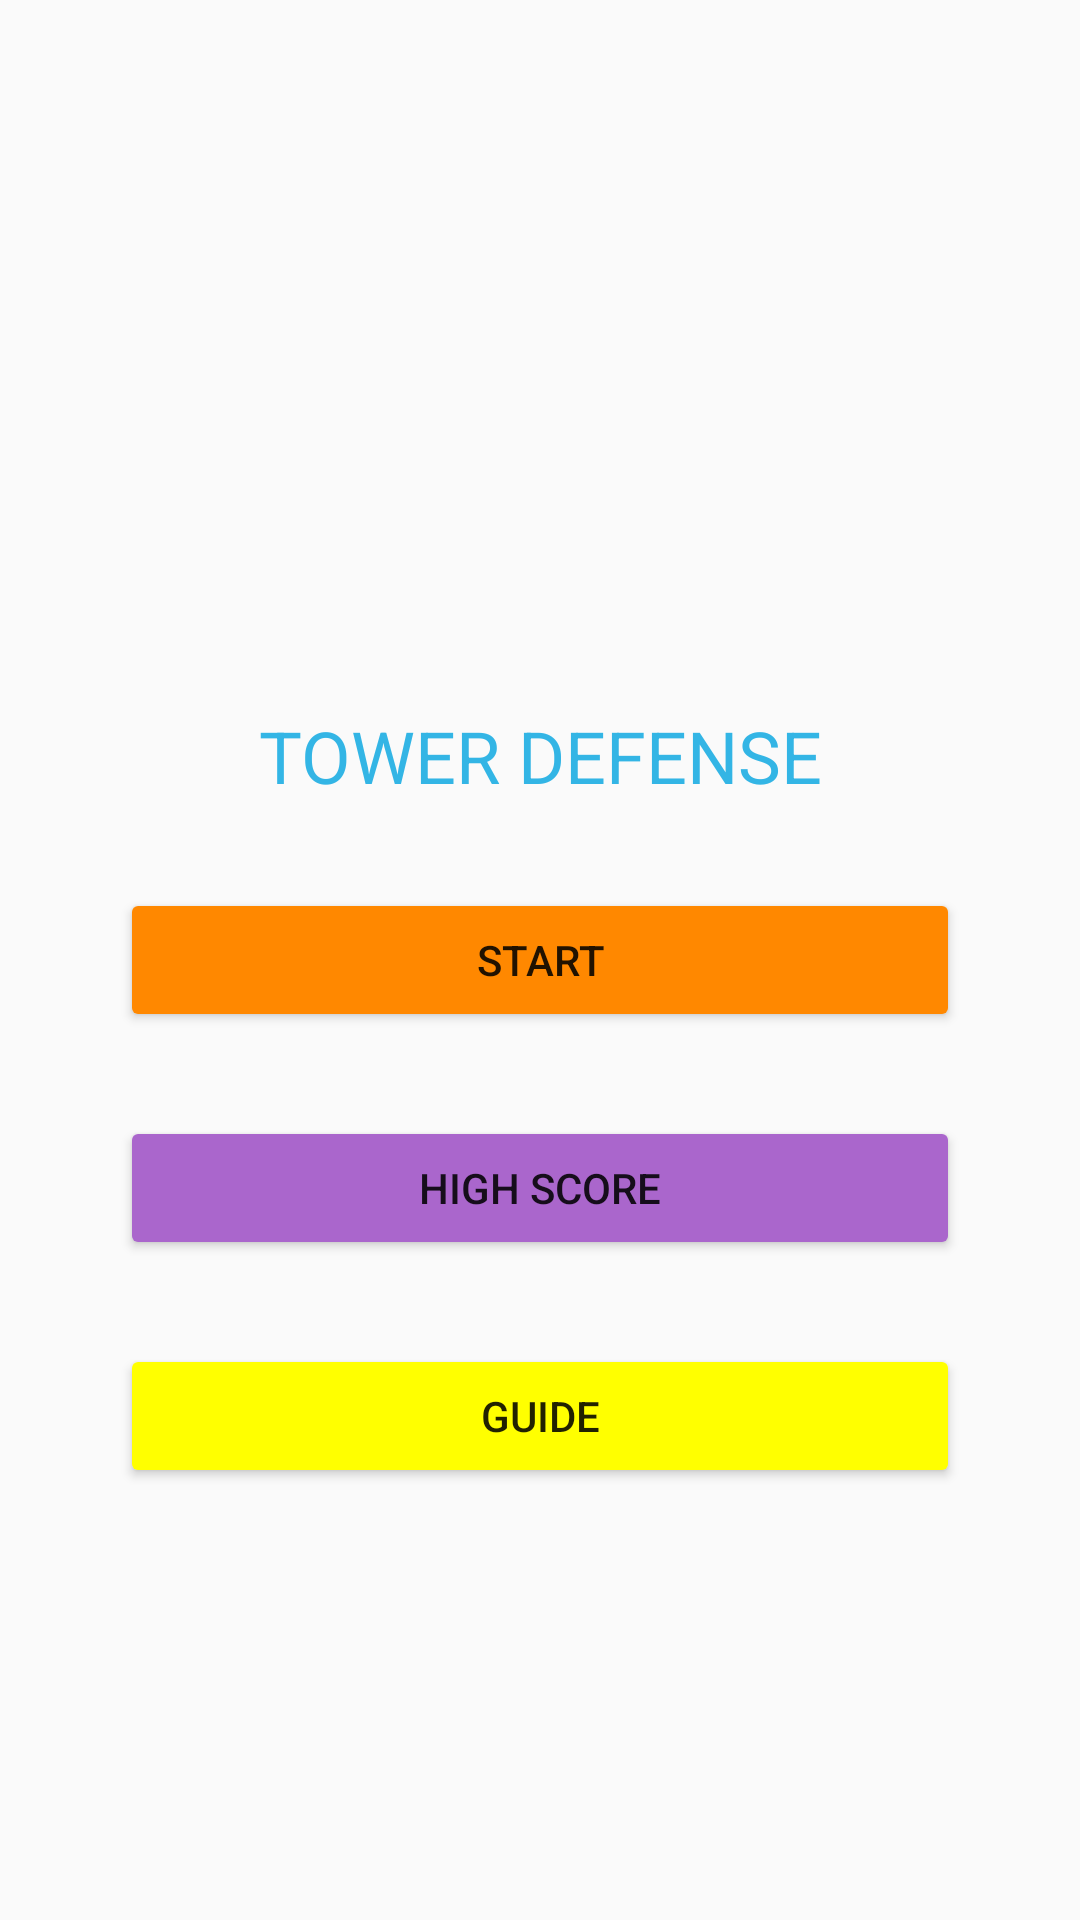

The Android layout XML behind this screen, and the referenced resources:
<!-- AndroidManifest.xml: application theme AppTheme -->
<!-- res/layout/activity_main.xml -->
<?xml version="1.0" encoding="utf-8"?>
<androidx.constraintlayout.widget.ConstraintLayout xmlns:android="http://schemas.android.com/apk/res/android"
    xmlns:app="http://schemas.android.com/apk/res-auto"
    xmlns:tools="http://schemas.android.com/tools"
    android:layout_width="match_parent"
    android:layout_height="match_parent"
    style="@style/AppTheme"
    tools:context="com.uet.towerdefense.GameStageActivity">

    <TextView
        style="@style/CustomTextView"
        android:layout_width="match_parent"
        android:layout_height="wrap_content"
        android:layout_marginBottom="28dp"
        android:text="@string/tower_defense"
        app:layout_constraintBottom_toTopOf="@id/btn_start" />

    <Button
        android:id="@+id/btn_start"
        app:layout_constraintTop_toTopOf="parent"
        app:layout_constraintBottom_toBottomOf="parent"
        android:text="@string/start"
        android:backgroundTint="@android:color/holo_orange_dark"
        android:layout_marginHorizontal="@dimen/default_margin"
        android:layout_width="match_parent"
        android:layout_height="wrap_content"/>

    <Button
        android:id="@+id/btn_high_score"
        android:layout_width="match_parent"
        android:layout_height="wrap_content"
        android:layout_marginHorizontal="@dimen/default_margin"
        android:layout_marginTop="28dp"
        android:backgroundTint="@android:color/holo_purple"
        android:text="@string/high_score"
        app:layout_constraintTop_toBottomOf="@id/btn_start"
        tools:layout_editor_absoluteX="40dp" />
    <Button
        android:id="@+id/btn_guide"
        android:layout_width="match_parent"
        android:layout_height="wrap_content"
        android:layout_marginHorizontal="@dimen/default_margin"
        android:layout_marginTop="28dp"
        android:backgroundTint="#ff0"
        android:text="@string/guide"
        app:layout_constraintTop_toBottomOf="@id/btn_high_score"
        tools:layout_editor_absoluteX="40dp" />

</androidx.constraintlayout.widget.ConstraintLayout>
<!-- resources referenced by this layout -->
<resources>
  <dimen name="default_margin">40dp</dimen>
  <string name="guide">Guide</string>
  <string name="high_score">High Score</string>
  <string name="start">Start</string>
  <string name="tower_defense">TOWER DEFENSE</string>
  <style name="AppTheme" parent="Theme.AppCompat.Light.NoActionBar">
          
          <item name="colorPrimary">@color/colorPrimary</item>
          <item name="colorPrimaryDark">@color/colorPrimaryDark</item>
          <item name="colorAccent">@color/colorAccent</item>
      </style>
  <style name="CustomTextView">
          <item name="android:gravity">center</item>
          <item name="android:textSize">@dimen/title_text_size</item>
          <item name="android:textColor">@android:color/holo_blue_light</item>
      </style>
  <color name="colorPrimary">#6200EE</color>
  <color name="colorPrimaryDark">#3700B3</color>
  <color name="colorAccent">#03DAC5</color>
  <dimen name="title_text_size">24dp</dimen>
</resources>
